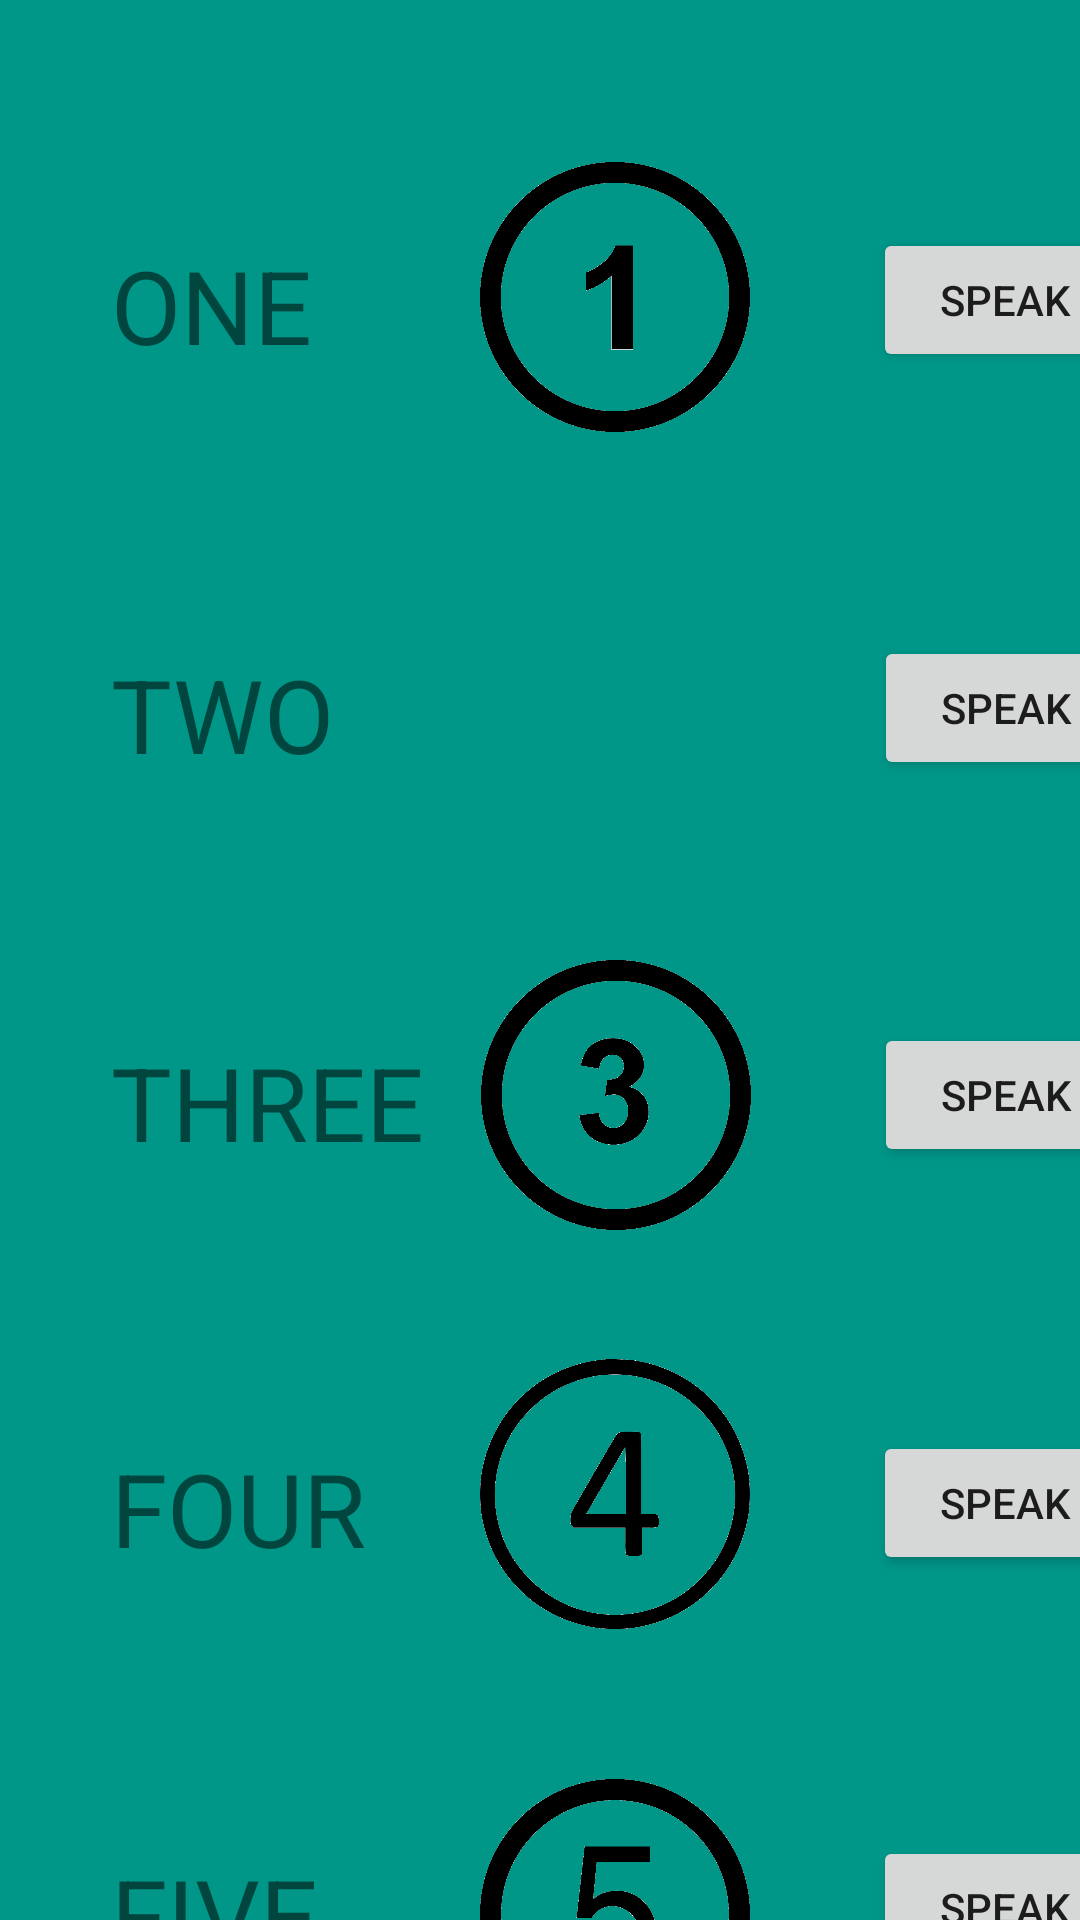

Produce the Android XML layout that renders to this screen, including the resource entries it uses.
<!-- AndroidManifest.xml: application theme Theme.NumbersAppWithFunctions -->
<!-- res/layout/activity_main2.xml -->
<?xml version="1.0" encoding="utf-8"?>
<androidx.constraintlayout.widget.ConstraintLayout xmlns:android="http://schemas.android.com/apk/res/android"
    xmlns:app="http://schemas.android.com/apk/res-auto"
    xmlns:tools="http://schemas.android.com/tools"
    android:layout_width="match_parent"
    android:layout_height="match_parent"
    android:background="#009688"
    tools:context=".MainActivity2">

    <ImageView
        android:id="@+id/imageView"
        android:layout_width="90dp"
        android:layout_height="90dp"
        android:layout_marginStart="56dp"
        android:layout_marginTop="54dp"
        app:layout_constraintStart_toEndOf="@+id/textView"
        app:layout_constraintTop_toTopOf="parent"
        app:srcCompat="@drawable/one" />

    <ImageView
        android:id="@+id/imageView2"
        android:layout_width="90dp"
        android:layout_height="90dp"
        android:layout_marginStart="49dp"
        android:layout_marginTop="42dp"
        app:layout_constraintStart_toEndOf="@+id/textView2"
        app:layout_constraintTop_toBottomOf="@+id/imageView"
        app:srcCompat="@drawable/two" />

    <ImageView
        android:id="@+id/imageView3"
        android:layout_width="90dp"
        android:layout_height="90dp"
        android:layout_marginStart="19dp"
        android:layout_marginTop="44dp"
        app:layout_constraintStart_toEndOf="@+id/textView3"
        app:layout_constraintTop_toBottomOf="@+id/imageView2"
        app:srcCompat="@drawable/three" />

    <ImageView
        android:id="@+id/imageView4"
        android:layout_width="90dp"
        android:layout_height="90dp"
        android:layout_marginStart="38dp"
        android:layout_marginTop="43dp"
        app:layout_constraintStart_toEndOf="@+id/textView4"
        app:layout_constraintTop_toBottomOf="@+id/imageView3"
        app:srcCompat="@drawable/four" />

    <ImageView
        android:id="@+id/imageView5"
        android:layout_width="90dp"
        android:layout_height="90dp"
        android:layout_marginStart="54dp"
        android:layout_marginTop="50dp"
        app:layout_constraintStart_toEndOf="@+id/textView5"
        app:layout_constraintTop_toBottomOf="@+id/imageView4"
        app:srcCompat="@drawable/five" />

    <Button
        android:id="@+id/button"
        android:layout_width="wrap_content"
        android:layout_height="wrap_content"
        android:layout_marginStart="41dp"
        android:layout_marginTop="76dp"
        android:text="Speak"
        app:layout_constraintStart_toEndOf="@+id/imageView"
        app:layout_constraintTop_toTopOf="parent" />

    <Button
        android:id="@+id/button2"
        android:layout_width="wrap_content"
        android:layout_height="wrap_content"
        android:layout_marginStart="41dp"
        android:layout_marginTop="88dp"
        android:text="Speak"
        app:layout_constraintStart_toEndOf="@+id/imageView2"
        app:layout_constraintTop_toBottomOf="@+id/button" />

    <Button
        android:id="@+id/button3"
        android:layout_width="wrap_content"
        android:layout_height="wrap_content"
        android:layout_marginStart="41dp"
        android:layout_marginTop="81dp"
        android:text="Speak"
        app:layout_constraintStart_toEndOf="@+id/imageView3"
        app:layout_constraintTop_toBottomOf="@+id/button2" />

    <Button
        android:id="@+id/button4"
        android:layout_width="wrap_content"
        android:layout_height="wrap_content"
        android:layout_marginStart="41dp"
        android:layout_marginTop="88dp"
        android:text="Speak"
        app:layout_constraintStart_toEndOf="@+id/imageView4"
        app:layout_constraintTop_toBottomOf="@+id/button3" />

    <Button
        android:id="@+id/button5"
        android:layout_width="wrap_content"
        android:layout_height="wrap_content"
        android:layout_marginStart="41dp"
        android:layout_marginTop="87dp"
        android:text="Speak"
        app:layout_constraintStart_toEndOf="@+id/imageView5"
        app:layout_constraintTop_toBottomOf="@+id/button4" />

    <TextView
        android:id="@+id/textView"
        android:layout_width="wrap_content"
        android:layout_height="wrap_content"
        android:layout_marginStart="37dp"
        android:layout_marginTop="79dp"
        android:text="ONE"
        android:textSize="34sp"
        app:layout_constraintStart_toStartOf="parent"
        app:layout_constraintTop_toTopOf="parent" />

    <TextView
        android:id="@+id/textView2"
        android:layout_width="wrap_content"
        android:layout_height="wrap_content"
        android:layout_marginStart="37dp"
        android:layout_marginTop="91dp"
        android:text="TWO"
        android:textSize="34sp"
        app:layout_constraintStart_toStartOf="parent"
        app:layout_constraintTop_toBottomOf="@+id/textView" />

    <TextView
        android:id="@+id/textView3"
        android:layout_width="wrap_content"
        android:layout_height="wrap_content"
        android:layout_marginStart="37dp"
        android:layout_marginTop="84dp"
        android:text="THREE"
        android:textSize="34sp"
        app:layout_constraintStart_toStartOf="parent"
        app:layout_constraintTop_toBottomOf="@+id/textView2" />

    <TextView
        android:id="@+id/textView4"
        android:layout_width="wrap_content"
        android:layout_height="wrap_content"
        android:layout_marginStart="37dp"
        android:layout_marginTop="90dp"
        android:text="FOUR"
        android:textSize="34sp"
        app:layout_constraintStart_toStartOf="parent"
        app:layout_constraintTop_toBottomOf="@+id/textView3" />

    <TextView
        android:id="@+id/textView5"
        android:layout_width="wrap_content"
        android:layout_height="wrap_content"
        android:layout_marginStart="37dp"
        android:layout_marginTop="90dp"
        android:text="FIVE"
        android:textSize="34sp"
        app:layout_constraintStart_toStartOf="parent"
        app:layout_constraintTop_toBottomOf="@+id/textView4" />
</androidx.constraintlayout.widget.ConstraintLayout>
<!-- resources referenced by this layout -->
<resources>
  <!-- drawable five: png bitmap (drawable-v24, 34280 bytes) -->
  <!-- drawable four: png bitmap (drawable-v24, 32297 bytes) -->
  <!-- drawable one: png bitmap (drawable-v24, 29005 bytes) -->
  <!-- drawable three: png bitmap (drawable-v24, 34361 bytes) -->
  <style name="Theme.NumbersAppWithFunctions" parent="Theme.MaterialComponents.DayNight.DarkActionBar">
          
          <item name="colorPrimary">@color/purple_500</item>
          <item name="colorPrimaryVariant">@color/purple_700</item>
          <item name="colorOnPrimary">@color/white</item>
          
          <item name="colorSecondary">@color/teal_200</item>
          <item name="colorSecondaryVariant">@color/teal_700</item>
          <item name="colorOnSecondary">@color/black</item>
          
          <item name="android:statusBarColor" tools:targetApi="l">?attr/colorPrimaryVariant</item>
          
      </style>
  <!-- not gathered from this repository: default colours our renderer supplied (Android Studio template values) -->
  <color name="purple_500">#FF6200EE</color>
  <color name="purple_700">#FF3700B3</color>
  <color name="teal_200">#FF03DAC5</color>
  <color name="teal_700">#FF018786</color>
  <color name="black">#FF000000</color>
  <color name="white">#FFFFFFFF</color>
</resources>
